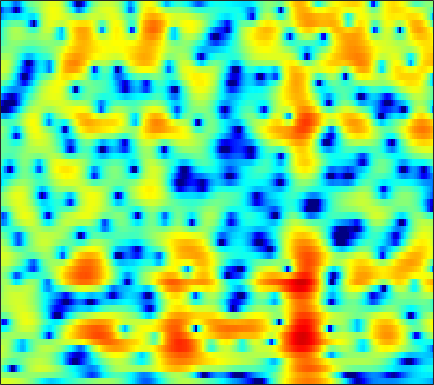

The data file committed next to this chart (first rows):
2.8554, 2.9119, 2.9542, 2.9495, 2.9142, 2.8262, 2.6873, 2.5517, 2.3184, 2.0226, 1.6605, 1.3429, 0.85806, 0.29295, -0.18893, -0.91426, -1.7315, -2.3943, -3.3189, -4.2371, -5.0729, -5.5902, -6.0665, -6.2311
0.9524, 0.7763, 0.5377, 0.3202, 0.1861, 0.05986, 0.004284, 0.008209, 0.06725, 0.1688, 0.2904, 0.3812, 0.4857, 0.5582, 0.5873, 0.5873, 0.5445, 0.4858, 0.378, 0.2436, 0.09037, -0.03494, -0.2116, -0.3992
-0.8136, -2.081, -4.304, -7.496, -11.07, -19.11, -15.94, -10.7, -6.506, -3.809, -1.902, -0.8092, 0.3293, 1.186, 1.679, 2.175, 2.511, 2.67, 2.776, 2.767, 2.655, 2.507, 2.228, 1.861
1.02, 0.4516, -0.317, -1.024, -1.455, -1.816, -1.873, -1.719, -1.313, -0.7751, -0.1945, 0.2338, 0.7614, 1.216, 1.499, 1.796, 1.994, 2.072, 2.079, 1.97, 1.739, 1.479, 1.011, 0.3993
2.135, 1.786, 1.305, 0.8206, 0.4716, 0.04249, -0.3172, -0.5229, -0.695, -0.7336, -0.6392, -0.4864, -0.196, 0.1472, 0.4173, 0.7612, 1.049, 1.212, 1.342, 1.359, 1.248, 1.069, 0.695, 0.1614
2.442, 2.147, 1.61, 0.8864, 0.2039, -0.9276, -2.345, -3.594, -5.396, -6.856, -7.07, -6.238, -4.521, -2.816, -1.712, -0.5097, 0.3994, 0.9196, 1.427, 1.756, 1.932, 1.972, 1.914, 1.747
1.489, 1.566, 1.419, 0.9939, 0.4841, -0.4852, -1.812, -3.051, -4.909, -6.488, -6.708, -5.819, -4.091, -2.503, -1.56, -0.6239, -0.03982, 0.1984, 0.3051, 0.2621, 0.1492, 0.09089, 0.1232, 0.3175
0.1925, 0.4596, 0.7167, 0.875, 0.9476, 0.9967, 0.9964, 0.9684, 0.9249, 0.8992, 0.9156, 0.9622, 1.036, 1.036, 0.9438, 0.6277, 0.02385, -0.6609, -1.996, -3.978, -6.906, -9.9, -13.35, -10.28
-4.338, -4.51, -4.109, -3.071, -2.099, -0.8116, 0.3146, 1.017, 1.754, 2.284, 2.623, 2.753, 2.766, 2.596, 2.338, 1.8, 1.03, 0.2965, -0.8995, -2.304, -3.773, -4.731, -5.445, -5.224
-10.23, -13.61, -12.56, -7.573, -4.703, -1.923, 0.03992, 1.139, 2.237, 3.001, 3.491, 3.691, 3.741, 3.575, 3.325, 2.816, 2.123, 1.502, 0.5634, -0.4765, -1.578, -2.403, -3.413, -4.278
-1.245, -1.222, -0.9262, -0.3449, 0.2238, 1.048, 1.824, 2.339, 2.9, 3.297, 3.516, 3.562, 3.462, 3.18, 2.852, 2.249, 1.461, 0.736, -0.4038, -1.759, -3.385, -4.813, -7.075, -10.06
0.9464, 1.126, 1.401, 1.722, 1.966, 2.277, 2.561, 2.743, 2.928, 3.006, 2.958, 2.843, 2.583, 2.181, 1.778, 1.119, 0.2944, -0.437, -1.566, -2.872, -4.377, -5.641, -7.479, -9.415
1.367, 1.611, 1.921, 2.201, 2.385, 2.591, 2.753, 2.83, 2.862, 2.816, 2.679, 2.509, 2.182, 1.735, 1.315, 0.6468, -0.1375, -0.7987, -1.797, -2.893, -4.074, -5.029, -6.365, -7.711
0.9309, 1.353, 1.819, 2.168, 2.367, 2.567, 2.698, 2.746, 2.746, 2.694, 2.588, 2.444, 2.142, 1.723, 1.321, 0.6441, -0.171, -0.8519, -1.86, -2.924, -3.963, -4.699, -5.587, -6.372
0.3377, 1.051, 1.658, 1.926, 1.985, 1.933, 1.804, 1.749, 1.78, 1.897, 2.034, 2.104, 2.084, 1.895, 1.613, 0.9784, 0.03298, -0.9173, -2.487, -4.486, -6.648, -7.925, -8.311, -7.158
0.8675, 1.165, 1.05, 0.3727, -0.5482, -2.305, -4.339, -5.359, -4.952, -3.224, -1.585, -0.642, 0.2323, 0.6525, 0.7029, 0.4989, -0.0966, -0.8201, -2.214, -4.252, -7.015, -9.017, -9.056, -5.835
0.584, 0.3757, -0.317, -1.547, -2.919, -5.408, -8.686, -10.75, -10.04, -7.633, -5.694, -4.733, -3.979, -3.654, -3.549, -3.399, -3.186, -3.014, -2.791, -2.538, -2.263, -1.888, -1.188, -0.2963
1.189, 1.108, 0.7765, 0.1747, -0.3872, -1.261, -2.19, -2.786, -3.437, -4.124, -4.894, -5.64, -7.176, -9.254, -10.95, -11.79, -9.73, -7.614, -5.208, -3.307, -1.873, -1.022, -0.004703, 0.8837
2.504, 2.587, 2.52, 2.266, 1.972, 1.447, 0.8579, 0.3365, -0.4615, -1.337, -2.483, -3.568, -5.344, -7.533, -9.271, -10.15, -8.19, -6.213, -3.885, -2.119, -0.7867, -0.07021, 0.5498, 0.9357
2.98, 2.988, 2.844, 2.564, 2.268, 1.824, 1.335, 0.9252, 0.3915, -0.08626, -0.5734, -0.9083, -1.294, -1.597, -1.667, -1.549, -1.171, -0.7561, -0.1545, 0.3596, 0.6997, 0.8329, 0.7179, 0.1895
2.433, 2.198, 1.731, 1.104, 0.555, -0.2281, -1.009, -1.468, -1.844, -1.932, -1.671, -1.338, -0.8384, -0.3172, 0.0806, 0.5782, 1.008, 1.293, 1.6, 1.796, 1.807, 1.679, 1.327, 0.6531
1.317, 0.8516, 0.01172, -1.132, -2.24, -4.172, -6.7, -8.834, -10.71, -9.219, -6.323, -4.431, -2.433, -0.8845, -0.0008922, 0.9234, 1.614, 1.99, 2.333, 2.528, 2.581, 2.502, 2.286, 1.963
-0.3025, -0.7474, -1.487, -2.464, -3.413, -5.026, -7.183, -9.028, -10.39, -8.966, -6.13, -4.245, -2.235, -0.7055, 0.1599, 1.016, 1.614, 1.925, 2.178, 2.276, 2.296, 2.268, 2.17, 2.061
-2.634, -2.888, -3.074, -3.106, -3.064, -2.991, -2.891, -2.734, -2.373, -1.794, -1.032, -0.4377, 0.3419, 0.9378, 1.269, 1.542, 1.584, 1.501, 1.27, 0.9597, 0.6345, 0.4778, 0.4094, 0.4743
-8.05, -8.995, -8.137, -5.805, -4.09, -2.222, -0.7667, 0.1055, 0.9986, 1.742, 2.276, 2.571, 2.818, 2.841, 2.712, 2.323, 1.631, 0.8991, -0.3714, -1.921, -3.665, -4.713, -5.001, -3.981
-9.371, -11.08, -9.399, -5.711, -3.394, -1.051, 0.6816, 1.662, 2.636, 3.301, 3.682, 3.808, 3.729, 3.422, 3.005, 2.185, 1.054, -0.05854, -2.022, -4.75, -8.851, -13.55, -15.75, -9.484
-2.224, -2.079, -1.57, -0.7405, -0.004376, 0.9871, 1.886, 2.421, 2.993, 3.299, 3.392, 3.297, 2.966, 2.399, 1.825, 0.8738, -0.2501, -1.19, -2.492, -3.781, -4.786, -5.304, -5.393, -4.905
0.00234, 0.3403, 0.869, 1.438, 1.863, 2.413, 2.868, 3.138, 3.344, 3.373, 3.181, 2.88, 2.282, 1.395, 0.5782, -0.7359, -2.245, -3.407, -4.776, -5.674, -5.85, -5.583, -4.967, -4.202
-0.1771, 0.4094, 1.176, 1.88, 2.349, 2.885, 3.269, 3.483, 3.578, 3.513, 3.206, 2.812, 2.041, 0.9311, -0.1631, -2.063, -4.684, -7.376, -12.77, -19.64, -13.4, -9.456, -6.224, -4.165
-3.042, -1.902, -0.6602, 0.3497, 0.9802, 1.657, 2.176, 2.447, 2.662, 2.68, 2.495, 2.21, 1.589, 0.7469, -0.1036, -1.451, -3.117, -4.501, -6.194, -7.023, -6.322, -5.221, -3.535, -2.103
-5.818, -4.581, -3.329, -2.363, -1.747, -1.022, -0.3432, 0.06902, 0.545, 0.8105, 0.8951, 0.8147, 0.5354, 0.05215, -0.3845, -1.057, -1.695, -2.086, -2.399, -2.368, -2.032, -1.547, -0.7855, 0.07798
-5.476, -5.529, -5.686, -5.768, -5.572, -4.803, -3.681, -2.751, -1.693, -0.8948, -0.4529, -0.3481, -0.4713, -0.9204, -1.382, -2.139, -2.803, -3.119, -3.134, -2.6, -1.687, -0.8831, 0.2166, 1.244
-4.373, -5.866, -8.939, -14.48, -20.49, -13.25, -7.697, -5.076, -2.801, -1.367, -0.6094, -0.4189, -0.6389, -1.416, -2.432, -4.487, -7.611, -10.49, -11.27, -7.285, -3.616, -1.619, 0.4553, 1.966
-2.165, -3.177, -4.713, -6.091, -6.517, -5.817, -4.277, -3.044, -1.661, -0.6519, -0.0773, 0.1034, -0.07767, -0.6851, -1.501, -3.022, -5.031, -6.382, -6.6, -4.568, -2.203, -0.6372, 0.9662, 2.174
-0.9756, -1.291, -1.673, -1.943, -2.008, -1.869, -1.542, -1.187, -0.7007, -0.2261, 0.1502, 0.3321, 0.4439, 0.366, 0.2287, -0.03872, -0.2758, -0.3778, -0.2885, 0.02818, 0.5233, 0.9065, 1.359, 1.654
-0.9317, -0.9808, -1.119, -1.283, -1.392, -1.484, -1.417, -1.291, -0.9607, -0.5535, -0.06766, 0.2712, 0.7114, 1.054, 1.261, 1.447, 1.574, 1.637, 1.707, 1.72, 1.706, 1.631, 1.473, 1.132
-0.8793, -0.97, -1.326, -1.884, -2.396, -3.096, -3.594, -3.684, -3.246, -2.329, -1.208, -0.3443, 0.6454, 1.486, 1.955, 2.428, 2.699, 2.806, 2.798, 2.68, 2.401, 2.123, 1.601, 0.9453
-0.1359, -0.4926, -1.31, -2.611, -4.004, -6.689, -10.93, -14.41, -11.54, -6.314, -2.885, -1.001, 0.8317, 2.128, 2.805, 3.403, 3.684, 3.709, 3.531, 3.174, 2.645, 2.186, 1.438, 0.6183
0.4745, 0.0271, -0.7572, -1.812, -2.802, -4.406, -6.023, -6.616, -5.625, -3.301, -0.9542, 0.5112, 2.1, 3.159, 3.724, 4.07, 4.061, 3.794, 3.174, 2.218, 1.158, 0.3387, -0.5427, -1.253
-0.9041, -1.307, -1.715, -1.994, -2.116, -2.053, -1.837, -1.413, -0.6857, 0.3637, 1.485, 2.301, 3.236, 3.874, 4.185, 4.194, 3.769, 3.12, 1.747, -0.4907, -3.606, -6.699, -9.158, -7.068
-6.762, -7.509, -7.688, -6.993, -6.222, -5.056, -3.837, -2.83, -1.555, -0.2792, 0.942, 1.727, 2.601, 3.285, 3.545, 3.651, 3.334, 2.82, 1.614, -0.1897, -2.65, -4.745, -6.131, -4.673
-20.29, -34.98, -22.03, -16.71, -14.48, -12.26, -10.05, -8.471, -6.162, -4.2, -2.422, -1.305, -0.03356, 0.9525, 1.478, 1.978, 2.2, 2.182, 1.942, 1.579, 1.133, 0.8543, 0.7302, 0.8819
-13.87, -15.69, -17.59, -19.53, -21.76, -24.34, -19.53, -15.29, -11.1, -8.016, -5.657, -4.137, -2.53, -1.257, -0.4142, 0.4232, 1.089, 1.458, 1.862, 2.13, 2.322, 2.455, 2.6, 2.736
-8.705, -10.03, -11.95, -13.98, -15.54, -16.44, -15.09, -13.36, -10.76, -8.562, -6.749, -5.525, -4.063, -2.751, -1.845, -0.7636, 0.1727, 0.8147, 1.549, 2.141, 2.649, 2.962, 3.284, 3.523
-4.157, -4.919, -5.995, -7.001, -7.63, -8.274, -8.579, -8.614, -8.54, -8.187, -7.619, -7.074, -5.996, -4.746, -3.781, -2.4, -1.143, -0.2746, 0.7159, 1.607, 2.333, 2.781, 3.298, 3.68
-0.6868, -1.176, -1.936, -2.843, -3.595, -4.737, -6.05, -7.104, -8.874, -10.89, -12.59, -12.91, -11.56, -9.054, -7.227, -5.091, -3.239, -2.115, -0.8094, 0.2475, 1.11, 1.69, 2.366, 2.956
1.632, 1.341, 0.7455, -0.1373, -0.9983, -2.428, -4.237, -5.968, -8.868, -12.84, -18.64, -21.71, -17.06, -12.51, -10.13, -7.489, -5.441, -4.211, -2.947, -2.128, -1.492, -1.089, -0.4996, 0.3929
2.834, 2.751, 2.354, 1.661, 0.9289, -0.3459, -1.979, -3.481, -5.777, -8.309, -10.84, -12.44, -13.76, -13.34, -11.74, -9.349, -7.241, -6.047, -5.152, -5.025, -5.923, -7.36, -9.305, -7.627
2.436, 2.537, 2.396, 1.986, 1.478, 0.5393, -0.7357, -1.927, -3.813, -6.221, -9.444, -12.6, -19.4, -21.04, -15.1, -10.44, -7.654, -6.355, -5.456, -5.341, -6.175, -7.353, -8.868, -7.399
0.7904, 1.041, 1.178, 1.066, 0.8327, 0.3179, -0.4362, -1.147, -2.255, -3.554, -4.94, -5.936, -6.915, -7.151, -6.811, -5.923, -4.963, -4.294, -3.628, -3.197, -2.888, -2.68, -2.199, -1.394
-0.877, -0.4783, -0.07495, 0.1379, 0.1857, 0.09098, -0.1509, -0.4304, -0.9172, -1.448, -1.96, -2.31, -2.653, -2.798, -2.739, -2.568, -2.272, -2.016, -1.661, -1.337, -1.005, -0.7478, -0.3721, 0.0239
-2.172, -1.513, -0.7914, -0.2243, 0.07441, 0.3223, 0.4122, 0.3985, 0.2697, 0.06432, -0.1759, -0.3414, -0.5227, -0.6354, -0.6705, -0.6248, -0.4809, -0.3543, -0.1413, 0.07906, 0.2394, 0.3194, 0.3267, 0.252
-3.103, -2.007, -0.8497, 0.02886, 0.5251, 0.9947, 1.253, 1.337, 1.336, 1.193, 0.9405, 0.7143, 0.4093, 0.1555, 0.01904, 0.0336, 0.2188, 0.4625, 0.8334, 1.176, 1.377, 1.381, 1.137, 0.5547
-3.45, -2.201, -0.8685, 0.1016, 0.6522, 1.166, 1.463, 1.538, 1.464, 1.184, 0.6817, 0.1378, -0.7858, -1.808, -2.411, -2.663, -2.015, -1.076, 0.2541, 1.376, 2.171, 2.49, 2.531, 2.033
-4.598, -3.741, -2.725, -1.913, -1.478, -1.081, -0.8545, -0.7925, -0.8853, -1.176, -1.781, -2.543, -4.25, -7.318, -11.56, -25.78, -10.77, -5.94, -2.091, 0.3556, 1.942, 2.712, 3.291, 3.421
-8.367, -7.317, -6.237, -5.615, -5.443, -5.518, -5.732, -5.757, -5.476, -4.985, -4.571, -4.472, -4.688, -5.236, -5.613, -5.595, -4.36, -2.922, -0.9331, 0.7528, 2.053, 2.776, 3.447, 3.842
-12.01, -9.693, -8.148, -7.901, -8.468, -10.44, -14.26, -17.63, -14.41, -9.673, -6.653, -5.157, -3.785, -2.841, -2.25, -1.511, -0.6896, -0.03781, 0.89, 1.776, 2.559, 3.073, 3.592, 3.924
-5.751, -5.303, -5.032, -5.278, -5.895, -7.283, -9.005, -9.794, -8.829, -6.65, -4.571, -3.363, -2.127, -1.251, -0.7739, -0.2202, 0.2481, 0.5948, 1.082, 1.638, 2.223, 2.652, 3.147, 3.477
